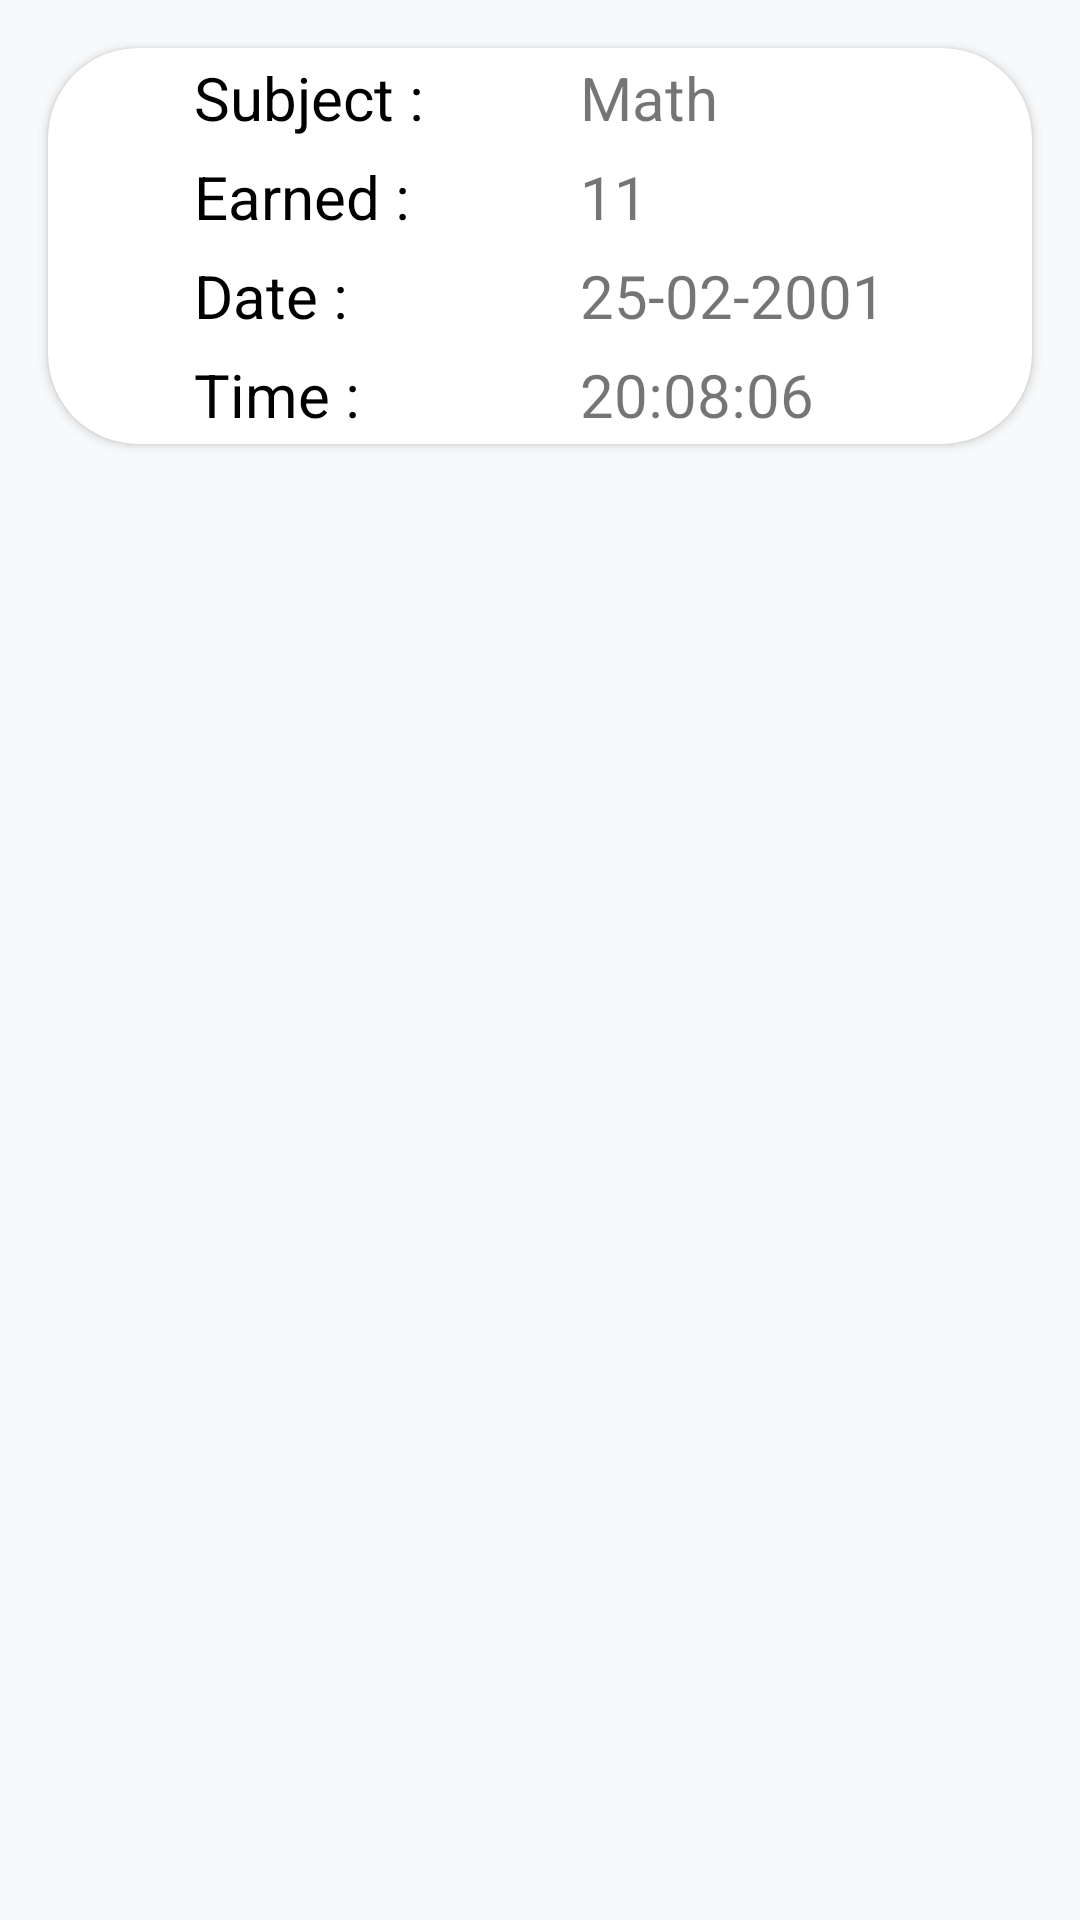

Android layout source for this screen:
<!-- AndroidManifest.xml: application theme Theme.Quizz -->
<!-- res/layout/history_each_user.xml -->
<?xml version="1.0" encoding="utf-8"?>
<androidx.constraintlayout.widget.ConstraintLayout xmlns:android="http://schemas.android.com/apk/res/android"
    xmlns:app="http://schemas.android.com/apk/res-auto"
    android:layout_width="match_parent"
    android:layout_height="wrap_content"
    android:background="#f8f9fa">

    <androidx.cardview.widget.CardView
        android:layout_width="match_parent"
        android:layout_height="wrap_content"
        android:layout_margin="16dp"
        android:layout_marginTop="16dp"
        app:cardCornerRadius="30dp"
        app:layout_constraintLeft_toLeftOf="parent"
        app:layout_constraintRight_toRightOf="parent"
        app:layout_constraintTop_toTopOf="parent">

        <androidx.constraintlayout.widget.ConstraintLayout
            android:layout_width="match_parent"
            android:layout_height="wrap_content">

            <LinearLayout
                android:id="@+id/left"
                android:layout_width="wrap_content"
                android:layout_height="wrap_content"
                android:gravity="center|left"
                android:orientation="vertical"
                app:layout_constraintBottom_toBottomOf="parent"
                app:layout_constraintLeft_toLeftOf="parent"
                app:layout_constraintRight_toLeftOf="@id/right"
                app:layout_constraintTop_toTopOf="parent">

                <TextView
                    android:layout_width="wrap_content"
                    android:layout_height="wrap_content"
                    android:padding="3dp"
                    android:text="Subject :"
                    android:textColor="@color/black"
                    android:textSize="20sp" />


                <TextView
                    android:layout_width="wrap_content"
                    android:layout_height="wrap_content"
                    android:padding="3dp"
                    android:text="Earned :"
                    android:textColor="@color/black"
                    android:textSize="20sp" />


                <TextView
                    android:layout_width="wrap_content"
                    android:layout_height="wrap_content"
                    android:padding="3dp"
                    android:text="Date :"
                    android:textColor="@color/black"
                    android:textSize="20sp" />

                <TextView
                    android:layout_width="wrap_content"
                    android:layout_height="wrap_content"
                    android:padding="3dp"
                    android:text="Time :"
                    android:textColor="@color/black"
                    android:textSize="20sp" />

            </LinearLayout>

            <LinearLayout
                android:id="@+id/right"
                android:layout_width="wrap_content"
                android:layout_height="wrap_content"
                android:orientation="vertical"
                app:layout_constraintBottom_toBottomOf="parent"
                app:layout_constraintLeft_toRightOf="@id/left"
                app:layout_constraintRight_toRightOf="parent"
                app:layout_constraintTop_toTopOf="parent">

                <TextView
                    android:id="@+id/subject"
                    android:layout_width="wrap_content"
                    android:layout_height="wrap_content"
                    android:backgroundTint="@color/white"
                    android:padding="3dp"
                    android:text="Math"
                    android:textColor="@color/orange"
                    android:textSize="20sp" />

                <TextView
                    android:id="@+id/earned"
                    android:layout_width="wrap_content"
                    android:layout_height="wrap_content"
                    android:backgroundTint="@color/white"
                    android:padding="3dp"
                    android:text="11"
                    android:textColor="@color/orange"
                    android:textSize="20sp" />

                <TextView
                    android:id="@+id/date"
                    android:layout_width="wrap_content"
                    android:layout_height="wrap_content"
                    android:backgroundTint="@color/white"
                    android:padding="3dp"
                    android:text="25-02-2001"
                    android:textColor="@color/orange"
                    android:textSize="20sp" />

                <TextView
                    android:id="@+id/time"
                    android:layout_width="wrap_content"
                    android:layout_height="wrap_content"
                    android:backgroundTint="@color/white"
                    android:padding="3dp"
                    android:text="20:08:06"
                    android:textColor="@color/orange"
                    android:textSize="20sp" />

            </LinearLayout>


        </androidx.constraintlayout.widget.ConstraintLayout>


    </androidx.cardview.widget.CardView>

</androidx.constraintlayout.widget.ConstraintLayout>
<!-- resources referenced by this layout -->
<resources>
  <style name="Theme.Quizz" parent="Theme.MaterialComponents.DayNight.NoActionBar">
          
          <item name="colorPrimary">@color/purple_500</item>
          <item name="colorPrimaryVariant">@color/orange</item>
          <item name="colorOnPrimary">@color/white</item>
          
          <item name="colorSecondary">@color/teal_200</item>
          <item name="colorSecondaryVariant">@color/teal_700</item>
          <item name="colorOnSecondary">@color/black</item>
          
          <item name="android:statusBarColor" tools:targetApi="l">?attr/colorPrimaryVariant</item>
          
      </style>
  <!-- not gathered from this repository: default colours our renderer supplied (Android Studio template values) -->
  <color name="purple_500">#FF6200EE</color>
  <color name="teal_200">#FF03DAC5</color>
  <color name="teal_700">#FF018786</color>
  <color name="black">#FF000000</color>
  <color name="white">#FFFFFFFF</color>
</resources>
